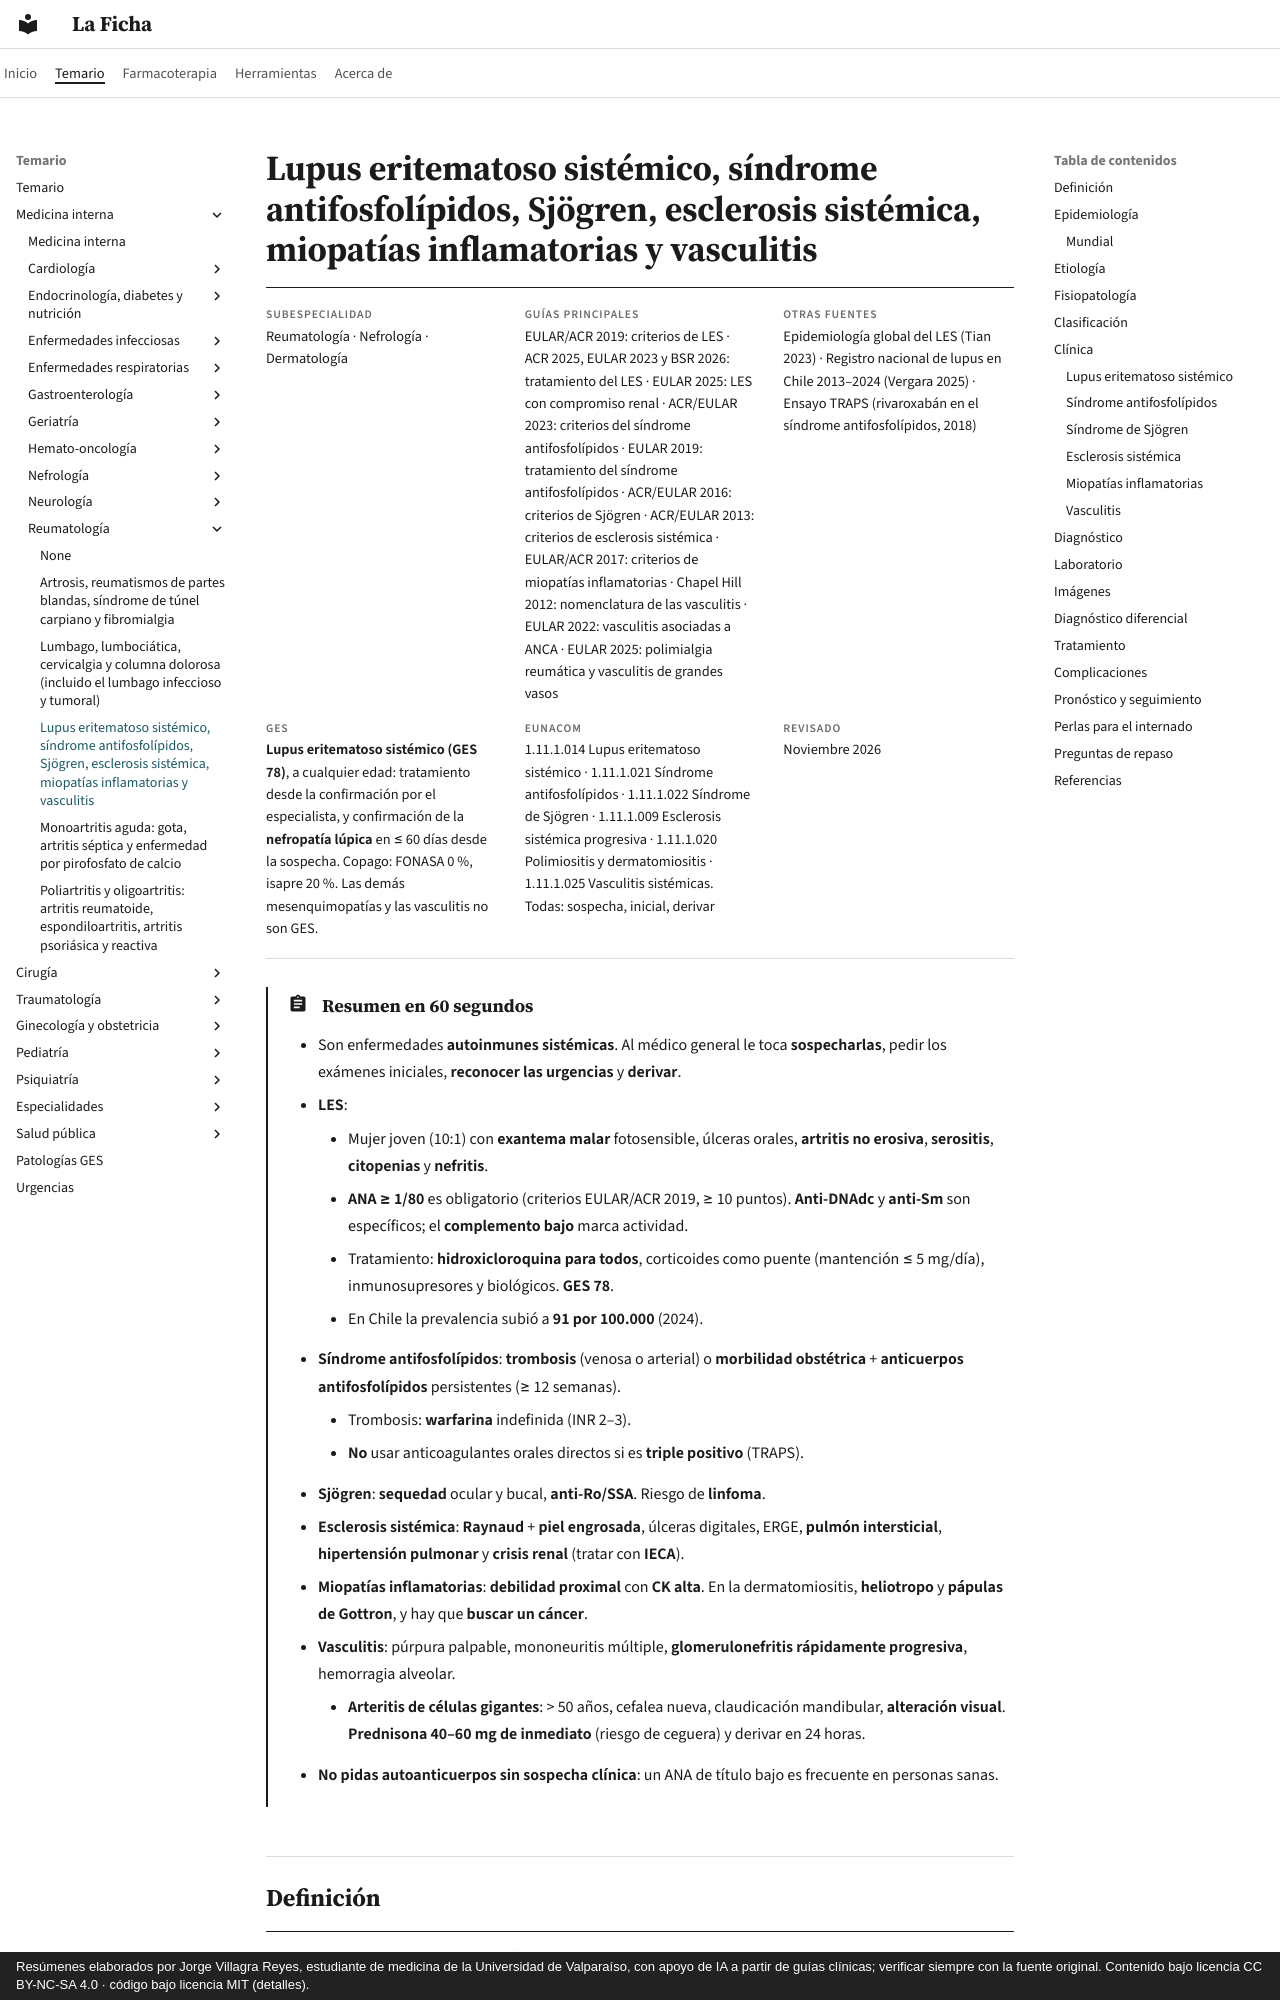

repository: jorgevillagrareyes-dotcom/laficha · page: reumatologia/lupus-y-otras-mesenquimopatias.html · generator: mkdocs · copyright: Resúmenes elaborados por Jorge Villagra Reyes, estudiante de medicina de la Universidad de Valparaíso, con apoyo de IA a partir de guías clínicas; verificar siempre con la fuente original. Contenido bajo licencia CC BY-NC-SA 4.0 · código bajo licencia MIT (detalles).

---
tags:
  - Reumatología
  - GES
---

# Lupus eritematoso sistémico, síndrome antifosfolípidos, Sjögren, esclerosis sistémica, miopatías inflamatorias y vasculitis

<div class="ficha" markdown>

**Subespecialidad**
Reumatología · Nefrología · Dermatología

**Guías principales**
EULAR/ACR 2019: criterios de LES · ACR 2025, EULAR 2023 y BSR 2026: tratamiento del LES · EULAR 2025: LES con compromiso renal · ACR/EULAR 2023: criterios del síndrome antifosfolípidos · EULAR 2019: tratamiento del síndrome antifosfolípidos · ACR/EULAR 2016: criterios de Sjögren · ACR/EULAR 2013: criterios de esclerosis sistémica · EULAR/ACR 2017: criterios de miopatías inflamatorias · Chapel Hill 2012: nomenclatura de las vasculitis · EULAR 2022: vasculitis asociadas a ANCA · EULAR 2025: polimialgia reumática y vasculitis de grandes vasos

**Otras fuentes**
Epidemiología global del LES (Tian 2023) · Registro nacional de lupus en Chile 2013–2024 (Vergara 2025) · Ensayo TRAPS (rivaroxabán en el síndrome antifosfolípidos, 2018)

**GES**
**Lupus eritematoso sistémico (GES 78)**, a cualquier edad: tratamiento desde la confirmación por el especialista, y confirmación de la **nefropatía lúpica** en ≤ 60 días desde la sospecha. Copago: FONASA 0 %, isapre 20 %. Las demás mesenquimopatías y las vasculitis no son GES.

**EUNACOM**
1.11.1.014 Lupus eritematoso sistémico · 1.11.1.021 Síndrome antifosfolípidos · 1.11.1.022 Síndrome de Sjögren · 1.11.1.009 Esclerosis sistémica progresiva · 1.11.1.020 Polimiositis y dermatomiositis · 1.11.1.025 Vasculitis sistémicas. Todas: sospecha, inicial, derivar

**Revisado**
Noviembre 2026

</div>

!!! abstract "Resumen en 60 segundos"
    - Son enfermedades **autoinmunes sistémicas**. Al médico general le toca **sospecharlas**, pedir los exámenes iniciales, **reconocer las urgencias** y **derivar**.
    - **LES**:
        - Mujer joven (10:1) con **exantema malar** fotosensible, úlceras orales, **artritis no erosiva**, **serositis**, **citopenias** y **nefritis**.
        - **ANA ≥ 1/80** es obligatorio (criterios EULAR/ACR 2019, ≥ 10 puntos). **Anti-DNAdc** y **anti-Sm** son específicos; el **complemento bajo** marca actividad.
        - Tratamiento: **hidroxicloroquina para todos**, corticoides como puente (mantención ≤ 5 mg/día), inmunosupresores y biológicos. **GES 78**.
        - En Chile la prevalencia subió a **91 por 100.000** (2024).
    - **Síndrome antifosfolípidos**: **trombosis** (venosa o arterial) o **morbilidad obstétrica** + **anticuerpos antifosfolípidos** persistentes (≥ 12 semanas).
        - Trombosis: **warfarina** indefinida (INR 2–3).
        - **No** usar anticoagulantes orales directos si es **triple positivo** (TRAPS).
    - **Sjögren**: **sequedad** ocular y bucal, **anti-Ro/SSA**. Riesgo de **linfoma**.
    - **Esclerosis sistémica**: **Raynaud** + **piel engrosada**, úlceras digitales, ERGE, **pulmón intersticial**, **hipertensión pulmonar** y **crisis renal** (tratar con **IECA**).
    - **Miopatías inflamatorias**: **debilidad proximal** con **CK alta**. En la dermatomiositis, **heliotropo** y **pápulas de Gottron**, y hay que **buscar un cáncer**.
    - **Vasculitis**: púrpura palpable, mononeuritis múltiple, **glomerulonefritis rápidamente progresiva**, hemorragia alveolar.
        - **Arteritis de células gigantes**: > 50 años, cefalea nueva, claudicación mandibular, **alteración visual**. **Prednisona 40–60 mg de inmediato** (riesgo de ceguera) y derivar en 24 horas.
    - **No pidas autoanticuerpos sin sospecha clínica**: un ANA de título bajo es frecuente en personas sanas.
